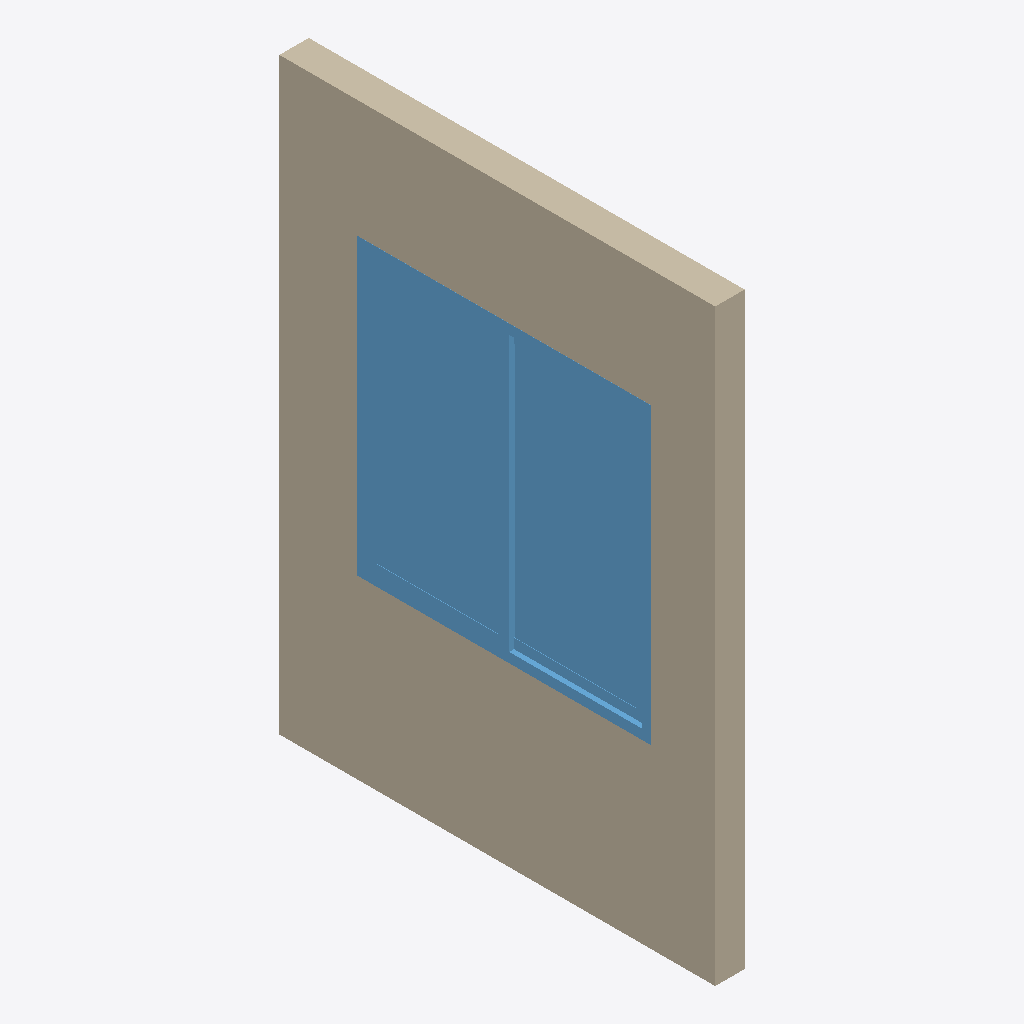
Isometric view of an IFC building model (IFC-SPF (STEP), schema IFC4, length unit millimetre), seen from the south-west, elements coloured by IFC class: 1 wall (beige), 1 window (light blue).
Extent 0.1 m × 2.2 m × 3.0 m (x, y, z). Storeys (3): Planta Baja at 0.00 m; 1. Piso at 3.00 m; 2. Piso at 6.00 m. Elements (2): 1 IfcWall, 1 IfcWindow.

HEADER;
FILE_DESCRIPTION(('ViewDefinition [Design_Transfer_View, QuantityTakeOffAddOnView, SpaceBoundary2ndLevelAddOnView]','ExchangeRequirement [Architecture]','Option [Elements to export: Entire project]','Option [Partial Structure Display: Entire Model]','Option [IFC Domain: All]','Option [Structural Function: All Elements]','Option [Convert Grid elements: On]','[26 more]'),'2;1');
FILE_NAME('C:\\Users\\pauli\\Desktop\\muro_material.ifc','2021-10-16T11:35:23',('Architect'),('Building Designer Office'),'The EXPRESS Data Manager Version 5.02.0100.09 : ','IFC file generated by GRAPHISOFT ARCHICAD 24.0.0','The authorising person');
FILE_SCHEMA(('IFC4'));
ENDSEC;
DATA;
#70=IFCPROJECT('344O7vICcwH8qAEnwJDjSU',#12,'Proyecto',$,$,$,$,(#66),#53);
#91=IFCSITE('20FpTZCqJy2vhVJYtjuIce',#12,'Sitio',$,$,#88,$,$,.ELEMENT.,(19,23,20,500000),(-99,-10,-25,-200000),0.0,$,$);
#131=IFCBUILDING('00tMo7QcxqWdIGvc4sMN2A',#12,'Construcción',$,$,#129,$,$,.ELEMENT.,$,$,$);
#153=IFCBUILDINGSTOREY('1oZ0wPs_PE8ANCPg3bIs4j',#12,'Planta Baja',$,$,#151,$,$,.ELEMENT.,0.0);
#973=IFCBUILDINGSTOREY('2F0V3QPDDFMRTpJqxqPeZR',#12,'1. Piso',$,$,#972,$,$,.ELEMENT.,3000.0);
#993=IFCBUILDINGSTOREY('3y21AUC9X4yAqzLGUny16E',#12,'2. Piso',$,$,#992,$,$,.ELEMENT.,6000.0);
#229=IFCWALL('2mJOz9hzv8VRvJXf_h7Dg5',#12,'MU - 001',$,$,#175,#223,'B04D8F49-AFDE-487D-BE53-869FAB1CDA85',.NOTDEFINED.);
#930=IFCWINDOW('3JcGarIAr7y8w4s52M2oDi',#12,'V - 001',$,$,#393,#921,'D3990935-48AD-47F0-8E84-D850960B236C',1500.0,1500.0,.NOTDEFINED.,$,$);
ENDSEC;
